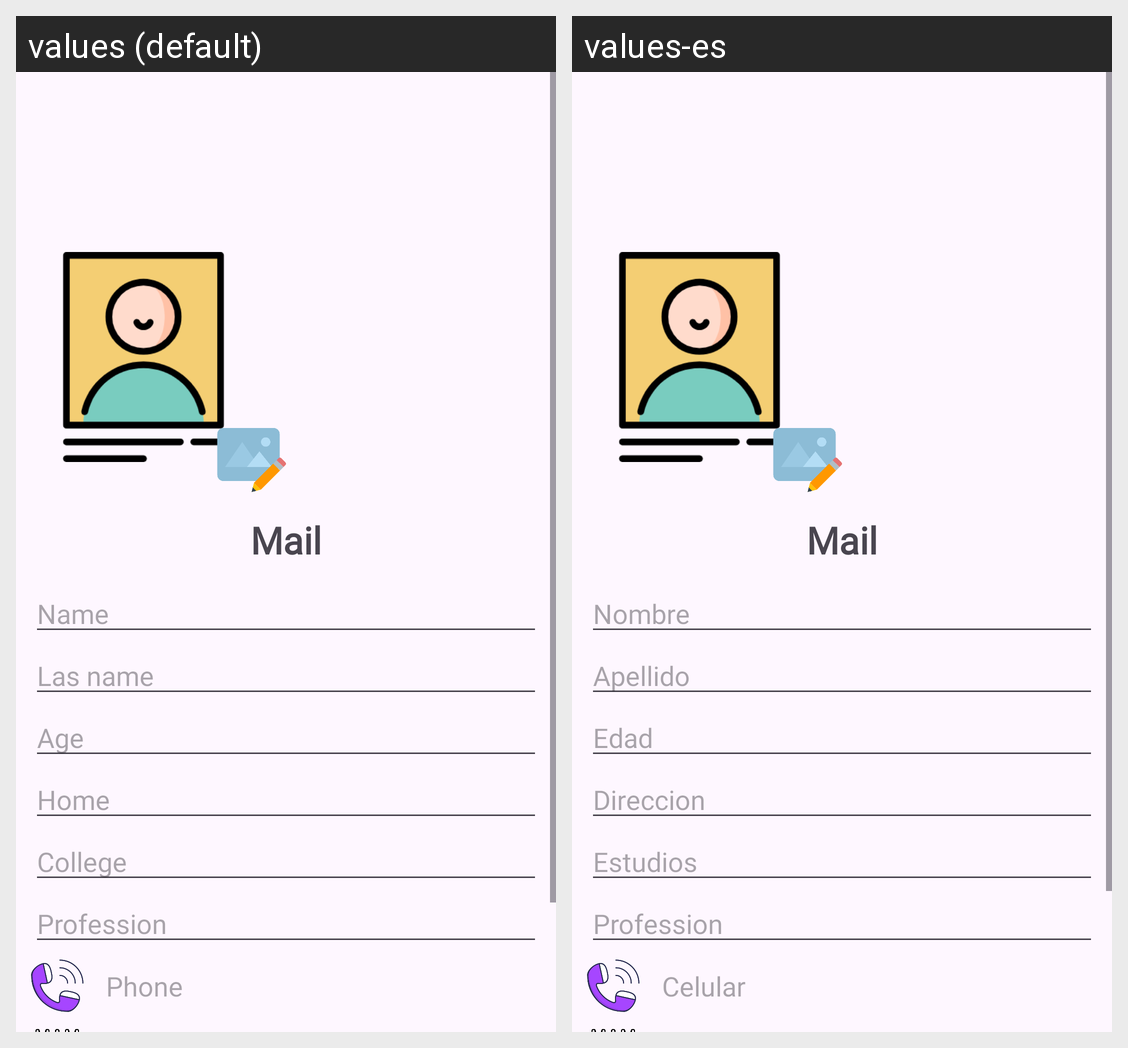

For this localized Android screen grid, give each drawn string resource with its value in every locale shown.
Android screen res/layout/activity_profile_user.xml rendered under 2 locales, left to right: values (default), values-es. Device: Nexus 5 (rendered at 1080×1920; each locale shown at half size, 540×960, under a caption strip naming it); theme Theme.Agenda_Online.
Strings drawn on this screen, with the default value and each locale's value (text and hints the layout hard-codes, and strings that could not be matched under every locale, appear in the picture but are not listed):

Email_Profile
  values: Mail
  values-es: Mail

Names_Profile
  values: Name
  values-es: Nombre

Last_Name_Profile
  values: Las name
  values-es: Apellido

Age_Profile
  values: Age
  values-es: Edad

Home_Profile
  values: Home
  values-es: Direccion

College_Profile
  values: College
  values-es: Estudios

Profession_Profile
  values: Profession
  values-es: Profession

Phone_Profile
  values: Phone
  values-es: Celular
